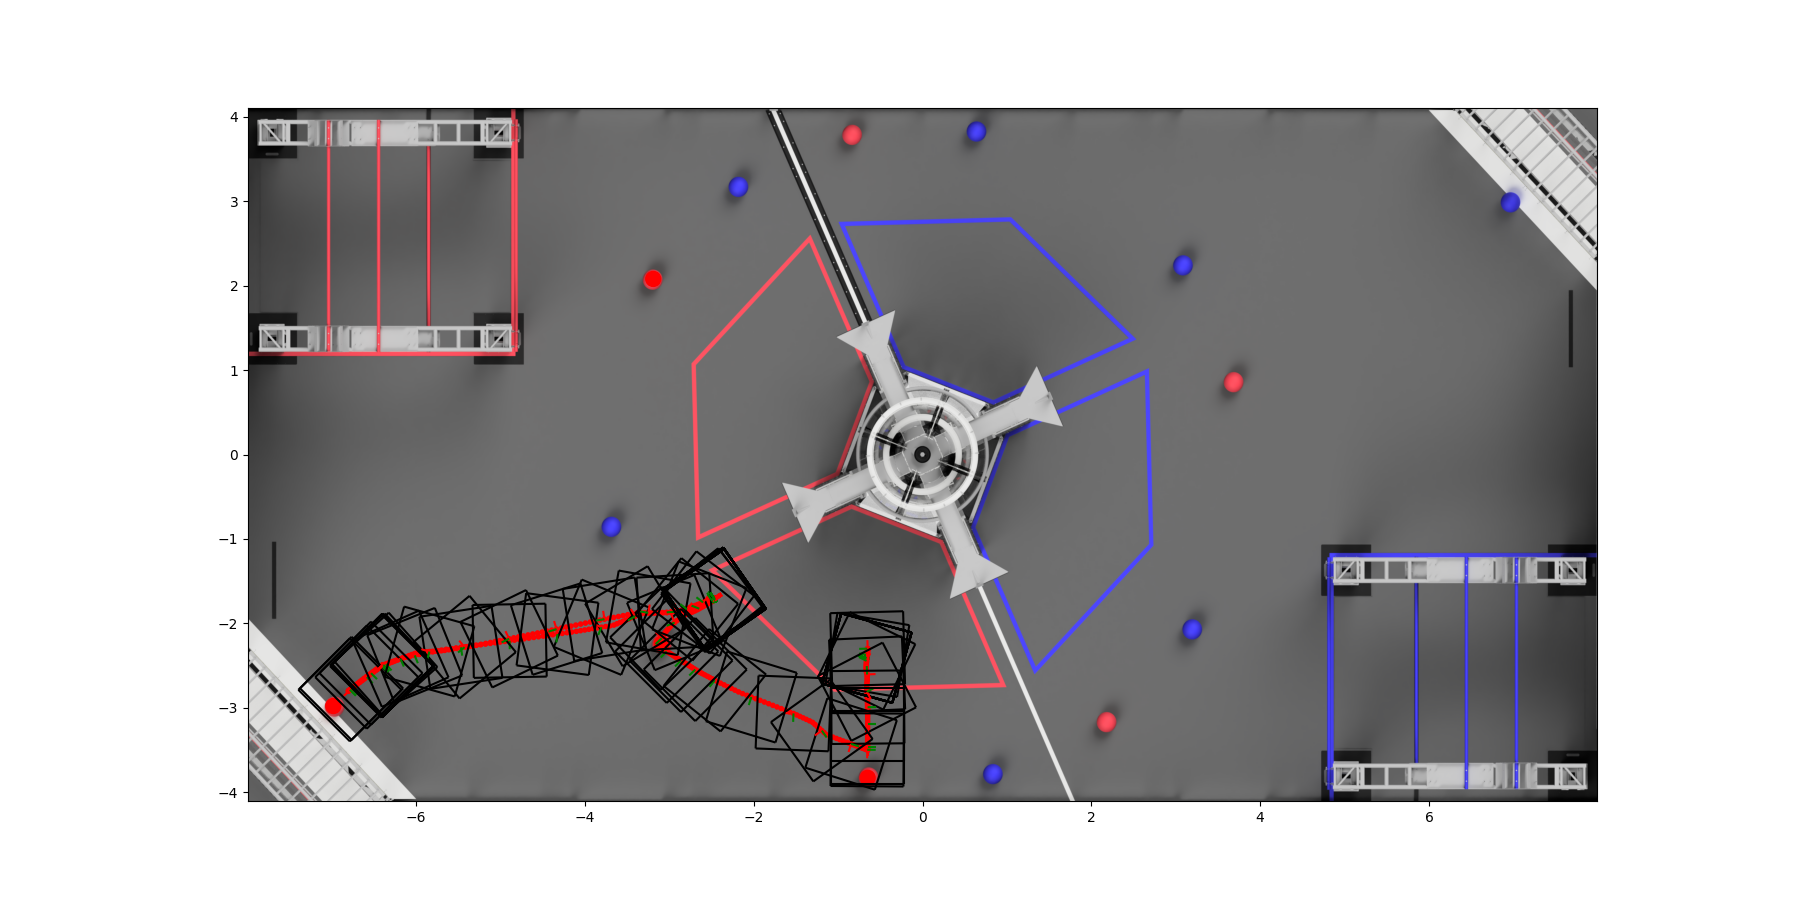

The data file committed next to this chart (first rows):
0.0, -0.65, -2.3, 1.5969762655748114, -2.9252733899640333e-18, 3.740350599311206e-19, -7.207759240344784e-20, 0.0, 0.0
0.02, -0.65, -2.3, 1.597, -0.002627, -0.09524, -0.2493, 0.0, 0.0
0.04, -0.65, -2.301, 1.595, -0.005255, -0.1905, -0.4986, 0.0, 0.0
0.06, -0.6501, -2.304, 1.586, -0.007885, -0.2858, -0.7478, 0.0, 0.0
0.08, -0.6503, -2.309, 1.573, -0.01091, -0.381, -0.997, 0.0, 0.0
0.1, -0.6504, -2.316, 1.555, -0.01422, -0.4763, -1.246, 0.0, 0.0
0.12, -0.6507, -2.325, 1.531, -0.0187, -0.5715, -1.496, 0.0, 0.0
0.14, -0.651, -2.335, 1.504, -0.02809, -0.6527, -1.71, 0.0, 0.0
0.16, -0.6515, -2.349, 1.47, -0.06619, -0.6488, -1.711, 0.0, 0.0
0.18, -0.6525, -2.362, 1.436, -0.08401, -0.6061, -1.605, 0.0, 0.0
0.2, -0.6543, -2.374, 1.402, -0.07457, -0.5113, -1.355, 0.0, 0.0
0.22, -0.6558, -2.385, 1.373, -0.06319, -0.4167, -1.106, 0.0, 0.0
0.24, -0.6572, -2.395, 1.348, -0.05103, -0.3223, -0.8563, 0.0, 0.0
0.26, -0.6582, -2.401, 1.331, -0.03684, -0.2282, -0.6069, 0.0, 0.0
0.28, -0.6591, -2.407, 1.316, -0.02227, -0.1342, -0.3575, 1.0, 0.0
0.3, -0.6597, -2.41, 1.307, -0.006725, -0.04055, -0.108, 1.0, 0.0
0.32, -0.6599, -2.411, 1.304, -3.4323647516586814e-15, -1.1236402945108684e-15, -4.617560574186351e-16, 1.0, 0.0
0.34, -0.6599, -2.411, 1.304, -5.216584998699612e-16, -7.652096814376468e-16, 2.075810145011795e-16, 1.0, 0.0
0.36, -0.6599, -2.411, 1.304, -1.0368521054166265e-16, -6.896964402476699e-16, 2.3708832627533666e-16, 1.0, 0.0
0.38, -0.6599, -2.411, 1.304, -1.1687383620426548e-16, -6.631187239143028e-16, 1.559258515913902e-16, 1.0, 0.0
0.4, -0.6599, -2.411, 1.304, -1.300624618668683e-16, -6.3654100758093575e-16, 7.476337690744372e-17, 1.0, 0.0
0.42, -0.6599, -2.411, 1.304, -1.4325108752947112e-16, -6.099632912475688e-16, -6.399097776502532e-18, 1.0, 0.0
0.44, -0.6599, -2.411, 1.304, -1.5643971319207395e-16, -5.833855749142017e-16, -8.756157246044903e-17, 1.0, 0.0
0.46, -0.6599, -2.411, 1.304, -1.6962833885467677e-16, -5.568078585808347e-16, -1.6872404714439548e-16, 1.0, 0.0
0.48, -0.6599, -2.411, 1.304, -1.8281696451727958e-16, -5.302301422474677e-16, -2.498865218283418e-16, 1.0, 0.0
0.5, -0.6599, -2.411, 1.304, -1.9600559017988238e-16, -5.036524259141006e-16, -3.3104899651228827e-16, 1.0, 0.0
0.52, -0.6599, -2.411, 1.304, -2.0919421584248521e-16, -4.770747095807336e-16, -4.1221147119623477e-16, 1.0, 0.0
0.54, -0.6599, -2.411, 1.304, -2.2238284150508804e-16, -4.504969932473665e-16, -4.933739458801813e-16, 1.0, 0.0
0.56, -0.6599, -2.411, 1.304, -1.909324637587759e-16, -4.1491710095517085e-16, -4.597234786077164e-16, 1.0, 0.0
0.58, -0.6599, -2.411, 1.304, -1.5176098692847865e-16, -3.777801243366773e-16, -4.0621409797984594e-16, 1.0, 0.0
0.6, -0.6599, -2.411, 1.304, -1.125895100981812e-16, -3.406431477181836e-16, -3.527047173519752e-16, 1.0, 0.0
0.62, -0.6599, -2.411, 1.304, -7.341803326788372e-17, -3.0350617109968992e-16, -2.9919533672410453e-16, 1.0, 0.0
0.64, -0.6599, -2.411, 1.304, -3.424655643758626e-17, -2.663691944811962e-16, -2.456859560962338e-16, 1.0, 0.0
0.66, -0.6599, -2.411, 1.304, 4.92492039271122e-18, -2.2923221786270244e-16, -1.921765754683631e-16, 1.0, 0.0
0.68, -0.6599, -2.411, 1.304, 4.4096397223008675e-17, -1.9209524124420875e-16, -1.3866719484049238e-16, 1.0, 0.0
0.7, -0.6599, -2.411, 1.304, 8.326787405330613e-17, -1.54958264625715e-16, -8.51578142126217e-17, 1.0, 0.0
0.72, -0.6599, -2.411, 1.304, 1.224393508836034e-16, -1.1782128800722151e-16, -3.164843358475131e-17, 1.0, 0.0
0.74, -0.6599, -2.411, 1.304, 1.6161082771390084e-16, -8.068431138872782e-17, 2.1860947043119424e-17, 1.0, 0.0
0.76, -0.6599, -2.411, 1.304, 1.590027090557357e-16, -5.675455818765296e-17, 3.507112987027183e-17, 1.0, 0.0
0.78, -0.6599, -2.411, 1.304, 1.49168076097952e-16, -3.510922607223918e-17, 4.1310859159872194e-17, 1.0, 0.0
0.8, -0.6599, -2.411, 1.304, 1.393334431401683e-16, -1.3463893956825391e-17, 4.755058844947256e-17, 1.0, 0.0
0.82, -0.6599, -2.411, 1.304, 1.294988101823846e-16, 8.181438158588407e-18, 5.3790317739072925e-17, 1.0, 0.0
0.84, -0.6599, -2.411, 1.304, 1.1966417722460096e-16, 2.982677027400208e-17, 6.003004702867325e-17, 1.0, 0.0
0.86, -0.6599, -2.411, 1.304, 1.0982954426681725e-16, 5.147210238941587e-17, 6.626977631827361e-17, 1.0, 0.0
0.88, -0.6599, -2.411, 1.304, 9.999491130903356e-17, 7.311743450482965e-17, 7.250950560787397e-17, 1.0, 0.0
0.9, -0.6599, -2.411, 1.304, 9.016027835124985e-17, 9.476276662024346e-17, 7.874923489747434e-17, 1.0, 0.0
0.92, -0.6599, -2.411, 1.304, 8.032564539346615e-17, 1.1640809873565725e-16, 8.49889641870747e-17, 1.0, 0.0
0.94, -0.6599, -2.411, 1.304, 7.049101243568246e-17, 1.3805343085107104e-16, 9.122869347667506e-17, 1.0, 0.0
0.96, -0.6599, -2.411, 1.304, 7.459291409512092e-17, 1.1196468994180937e-16, 8.303741408010529e-17, 1.0, 0.0
0.98, -0.6599, -2.411, 1.304, 8.110538401212648e-17, 7.761950333797162e-17, 7.235003845739266e-17, 1.0, 0.0
1.0, -0.6599, -2.411, 1.304, 8.761785392913204e-17, 4.327431673413387e-17, 6.166266283468005e-17, 1.0, 0.0
1.02, -0.6599, -2.411, 1.304, 9.413032384613762e-17, 8.92913013029612e-18, 5.097528721196741e-17, 1.0, 0.0
1.04, -0.6599, -2.411, 1.304, 1.0064279376314317e-16, -2.5416056473541656e-17, 4.028791158925479e-17, 1.0, 0.0
1.06, -0.6599, -2.411, 1.304, 1.0715526368014875e-16, -5.976124307737941e-17, 2.9600535966542166e-17, 1.0, 0.0
1.08, -0.6599, -2.411, 1.304, 1.136677335971543e-16, -9.410642968121716e-17, 1.891316034382953e-17, 1.0, 0.0
1.1, -0.6599, -2.411, 1.304, 1.2018020351415988e-16, -1.2845161628505493e-16, 8.225784721116908e-18, 1.0, 0.0
1.12, -0.6599, -2.411, 1.304, 1.2669267343116545e-16, -1.6279680288889266e-16, -2.4615909015957148e-18, 1.0, 0.0
1.14, -0.6599, -2.411, 1.304, 1.33205143348171e-16, -1.9714198949273044e-16, -1.3148966524308337e-17, 1.0, 0.0
1.16, -0.6599, -2.411, 1.304, 1.3421218164800362e-16, -2.09173564125028e-16, -5.750470274066809e-17, 1.0, 0.0
1.18, -0.6599, -2.411, 1.304, 1.342669589256332e-16, -2.1734560794800988e-16, -1.0768397282398257e-16, 1.0, 0.0
1.2, -0.6599, -2.411, 1.304, 1.3432173620326277e-16, -2.2551765177099174e-16, -1.5786324290729704e-16, 1.0, 0.0
... 710 more rows
